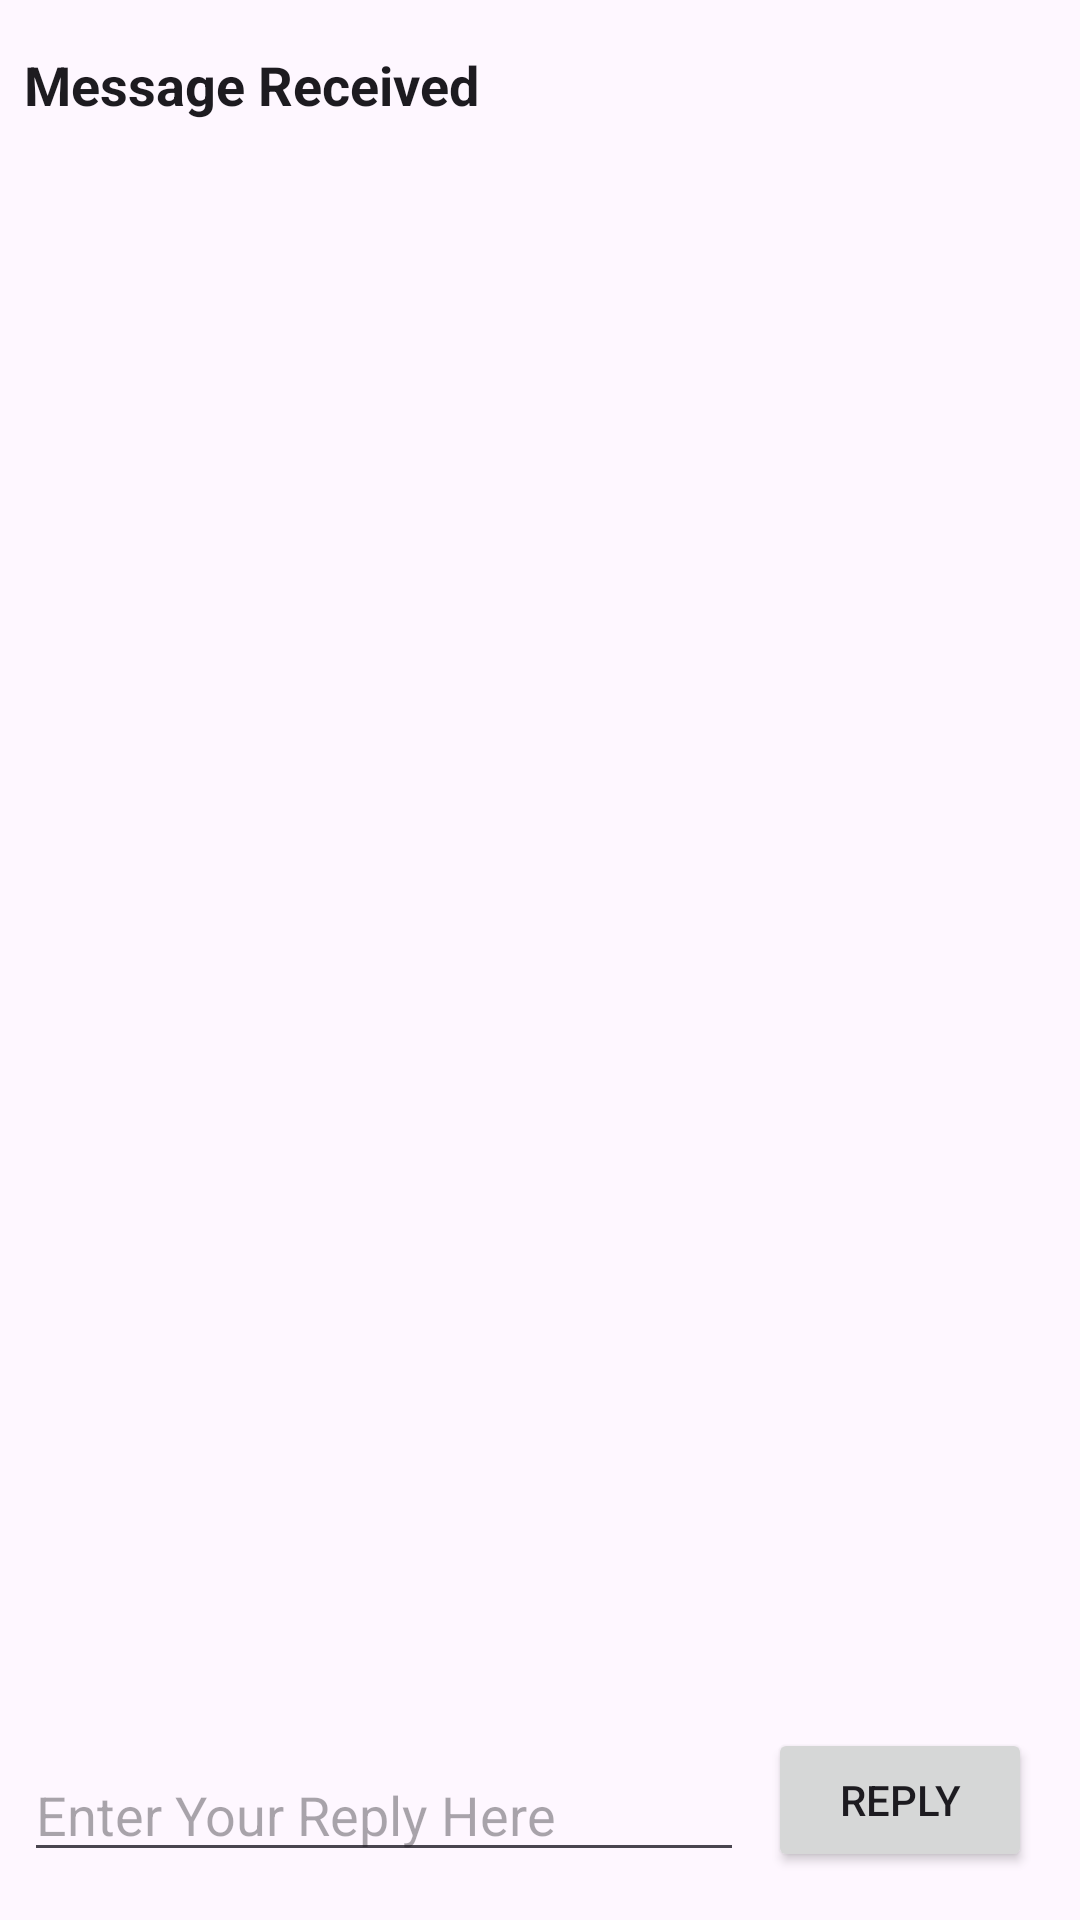

Reconstruct the res/layout file that produces this screen, plus the resources it refers to.
<!-- AndroidManifest.xml: application theme Theme.TwoAcivities2024 -->
<!-- res/layout/activity_second.xml -->
<?xml version="1.0" encoding="utf-8"?>
<androidx.constraintlayout.widget.ConstraintLayout xmlns:android="http://schemas.android.com/apk/res/android"
    xmlns:app="http://schemas.android.com/apk/res-auto"
    xmlns:tools="http://schemas.android.com/tools"
    android:id="@+id/main"
    android:layout_width="match_parent"
    android:layout_height="match_parent"
    tools:context=".SecondActivity">

    <TextView
        android:id="@+id/text_header"
        android:layout_width="wrap_content"
        android:layout_height="wrap_content"
        android:layout_marginStart="8dp"
        android:layout_marginTop="16dp"
        android:text="@string/text_header"
        android:textAppearance="@android:style/TextAppearance.Medium"
        android:textStyle="bold"
        app:layout_constraintStart_toStartOf="parent"
        app:layout_constraintTop_toTopOf="parent" />

    <TextView
        android:id="@+id/text_message"
        android:layout_width="wrap_content"
        android:layout_height="wrap_content"
        android:layout_marginStart="8dp"
        android:layout_marginTop="8dp"
        android:textAppearance="@android:style/TextAppearance.Medium"
        app:layout_constraintStart_toStartOf="parent"
        app:layout_constraintTop_toBottomOf="@+id/text_header" />

    <Button
        android:id="@+id/button_second"
        android:layout_width="wrap_content"
        android:layout_height="wrap_content"
        android:layout_marginEnd="16dp"
        android:layout_marginBottom="16dp"
        android:onClick="returnReply"
        android:text="@string/button_second"
        app:layout_constraintBottom_toBottomOf="parent"
        app:layout_constraintEnd_toEndOf="parent" />

    <EditText
        android:id="@+id/editText_second"
        android:layout_width="0dp"
        android:layout_height="wrap_content"
        android:layout_marginStart="8dp"
        android:layout_marginEnd="8dp"
        android:layout_marginBottom="16dp"
        android:ems="10"
        android:hint="@string/editText_second"
        android:inputType="text|textLongMessage"
        app:layout_constraintBottom_toBottomOf="parent"
        app:layout_constraintEnd_toStartOf="@+id/button_second"
        app:layout_constraintStart_toStartOf="parent" />
</androidx.constraintlayout.widget.ConstraintLayout>
<!-- resources referenced by this layout -->
<resources>
  <string name="button_second">Reply</string>
  <string name="editText_second">Enter Your Reply Here</string>
  <string name="text_header">Message Received</string>
  <style name="Theme.TwoAcivities2024" parent="Base.Theme.TwoAcivities2024" />
  <style name="Base.Theme.TwoAcivities2024" parent="Theme.Material3.DayNight.NoActionBar">
          
          
      </style>
</resources>
